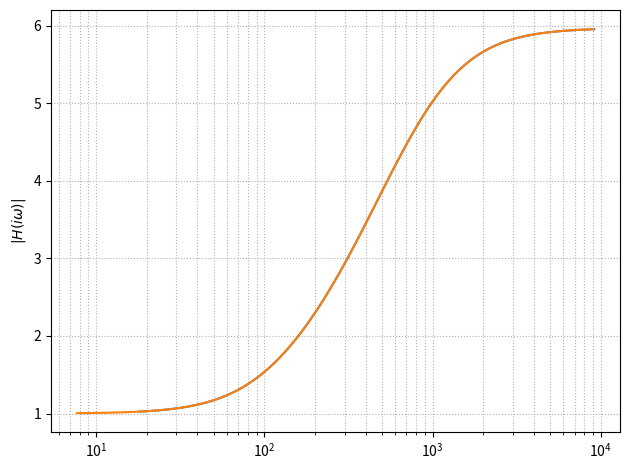

Generate this figure with matplotlib:
import numpy as np
import matplotlib.pyplot as plt


def inverse(m, s):
    m = np.asarray(m, dtype=np.complex128)
    ones = np.ones_like(m)

    ar, R = np.linalg.eig(
        np.diag(np.asarray(s, dtype=np.complex128)) + np.outer(m, ones)
    )

    R = R[:, idx := np.argsort(ar)]

    return -(ones @ R) * np.linalg.solve(R, m), ar[idx]


def inverse_highpass(m, s):
    m = np.asarray(m, dtype=np.complex128)
    s = np.asarray(s, dtype=np.complex128)

    D = 1.0 + np.sum(m)

    ar, R = np.linalg.eig(np.diag(s) - np.outer(m, s) / D)

    R = R[:, idx := np.argsort(ar)]
    rs = ar[idx]

    return -(s @ R) * np.linalg.solve(R, m) / (D**2 * rs), rs


def plot_response(m, s, ax, omega=None, w_min=None, w_max=None, reciprocal=False):
    s_scale = np.maximum(np.abs(s), 1e-12)
    if w_min is None:
        w_min = max(1e-3, 0.1 * np.min(s_scale))
    if w_max is None:
        w_max = 10.0 * np.max(s_scale)

    omega = np.logspace(np.log10(w_min), np.log10(w_max), 200)

    iw = 1j * omega[None, :]
    H = 1.0 + np.sum((m[:, None] * iw) / (s[:, None] + iw), axis=0)
    if reciprocal:
        H = 1.0 / H

    ax.semilogx(omega, np.abs(H))
    ax.set_ylabel(r"$|H(i\omega)|$")
    ax.grid(True, which="both", ls=":")

    return omega, H


def random_sm(
    n,
    s_range=(10, 1000),
    m_range=(-1, 0),
    complex_valued=False,
    seed=None,
):
    rng = np.random.default_rng(seed)

    s_real = rng.uniform(s_range[0], s_range[1], size=n)

    s_real.sort()

    for k in range(1, n):
        if abs(s_real[k] - s_real[k - 1]) < 1e-3:
            s_real[k] += 1e-2

    m_real = rng.uniform(m_range[0], m_range[1], size=n)

    if complex_valued:
        s_imag = rng.uniform(*s_range, size=n)
        m_imag = rng.uniform(*m_range, size=n)

        s = s_real + 1j * s_imag
        m = m_real + 1j * m_imag

    else:
        s = s_real.astype(np.complex128)
        m = m_real.astype(np.complex128)

    return m, s


if __name__ == "__main__":
    m, s = random_sm(12, complex_valued=False, seed=21621431)
    rm, rs = inverse_highpass(m, s)
    ax = plt.subplot(1, 1, 1)
    plot_response(m, s, ax)
    plot_response(rm, rs, ax, reciprocal=True)
    plt.tight_layout()
    plt.show()
